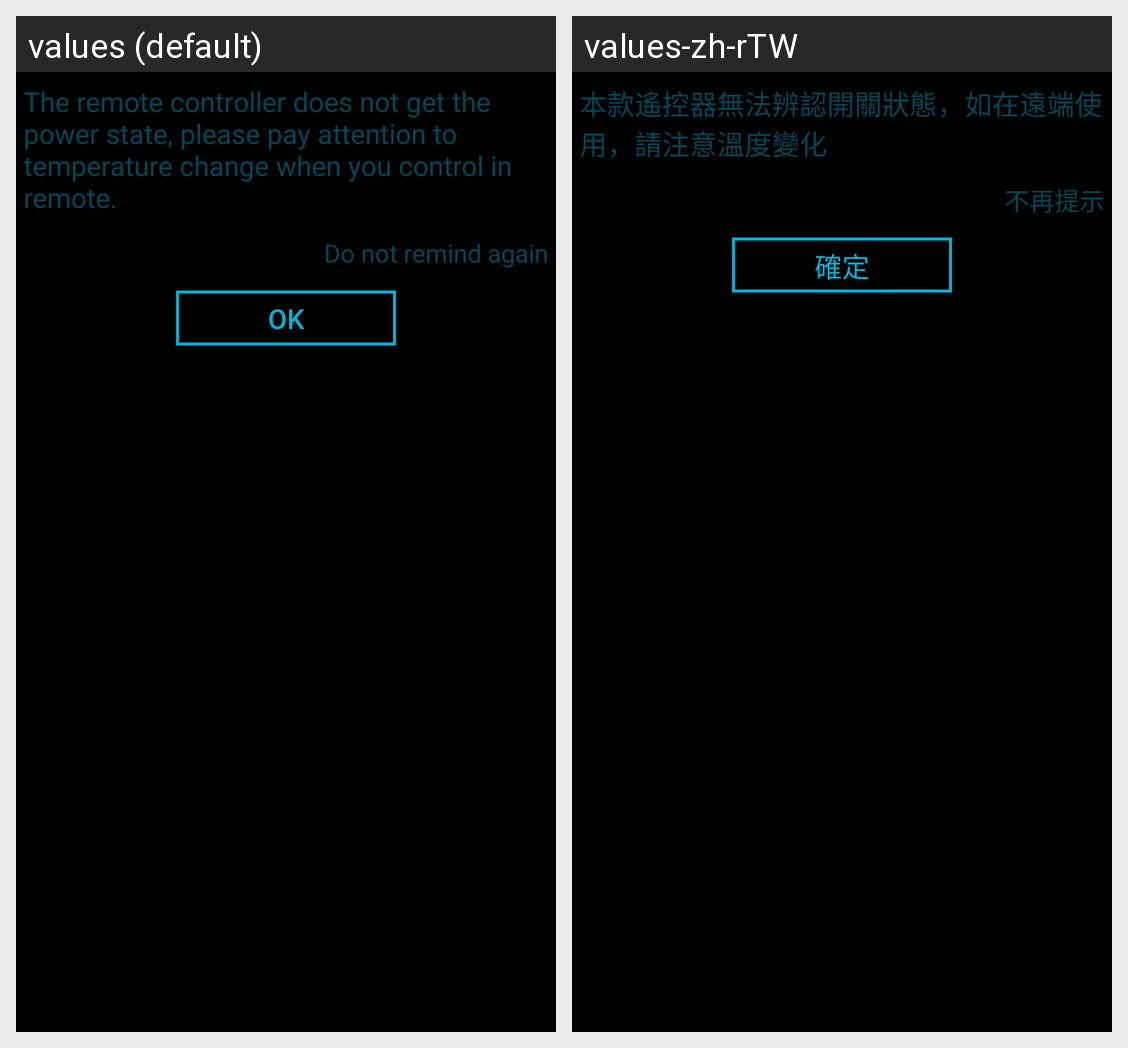

The same Android screen rendered under two of its app's locales, left to right. List the strings drawn on it with the default value and each locale's translation.
Android screen res/layout/ac_toggle_dialog.xml rendered under 2 locales, left to right: values (default), values-zh-rTW. Device: Nexus 5 (rendered at 1080×1920; each locale shown at half size, 540×960, under a caption strip naming it); theme AppTheme.
Strings drawn on this screen, with the default value and each locale's value (text and hints the layout hard-codes, and strings that could not be matched under every locale, appear in the picture but are not listed):

ac_toggle_msg
  values: The remote controller does not get the power state, please pay attention to temperature change when you control in remote.
  values-zh-rTW: 本款遙控器無法辨認開關狀態，如在遠端使用，請注意溫度變化

not_remind
  values: Do not remind again
  values-zh-rTW: 不再提示

ok
  values: Ok
  values-zh-rTW: 確定
